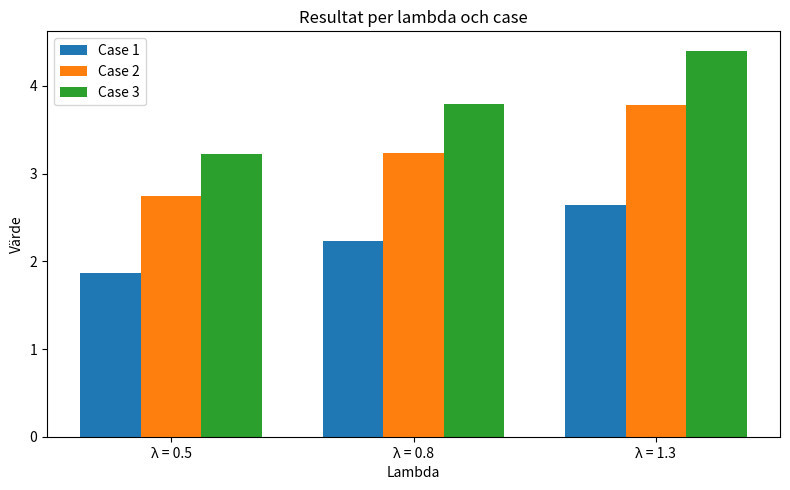

Source code (Python):
import matplotlib.pyplot as plt
import numpy as np

# X-etiketter för grupper
lambdas = ['λ = 0.5', 'λ = 0.8', 'λ = 1.3']

# Data för varje case (valfria exempelvärden)
case_1 = [1.86297, 2.23270, 2.64680]
case_2 = [2.74276, 3.23911, 3.77840]
case_3 = [3.22936, 3.79484, 4.40229]

# X-positionsinställningar
x = np.arange(len(lambdas))  # [0, 1, 2]
width = 0.25  # Bredd på varje stapel

# Skapa figur och staplar
fig, ax = plt.subplots(figsize=(8, 5))
bars1 = ax.bar(x - width, case_1, width, label='Case 1', color='#1f77b4')
bars2 = ax.bar(x,         case_2, width, label='Case 2', color='#ff7f0e')
bars3 = ax.bar(x + width, case_3, width, label='Case 3', color='#2ca02c')



# Layoutjustering
ax.set_xlabel('Lambda')
ax.set_ylabel('Värde')
ax.set_title('Resultat per lambda och case')
ax.set_xticks(x)
ax.set_xticklabels(lambdas)
ax.legend()

plt.tight_layout()


plt.show()